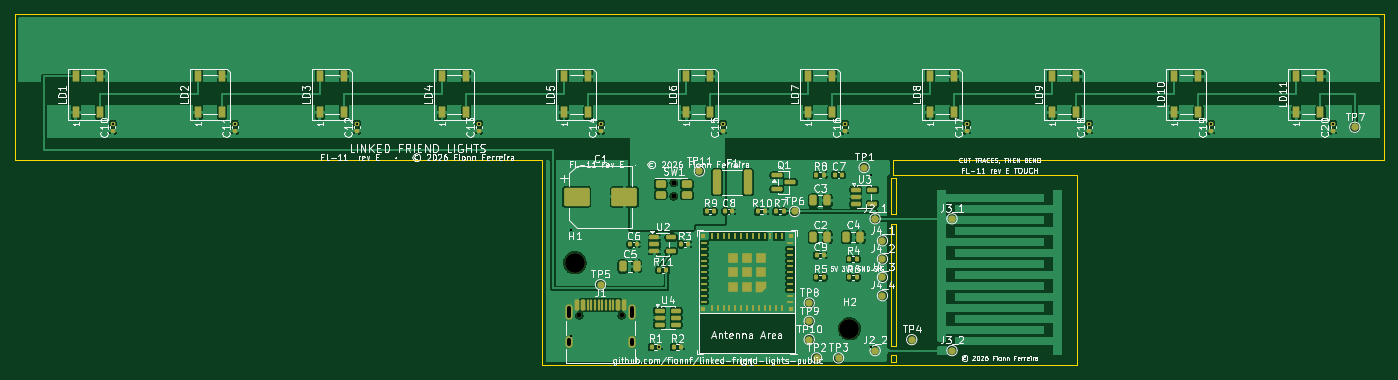
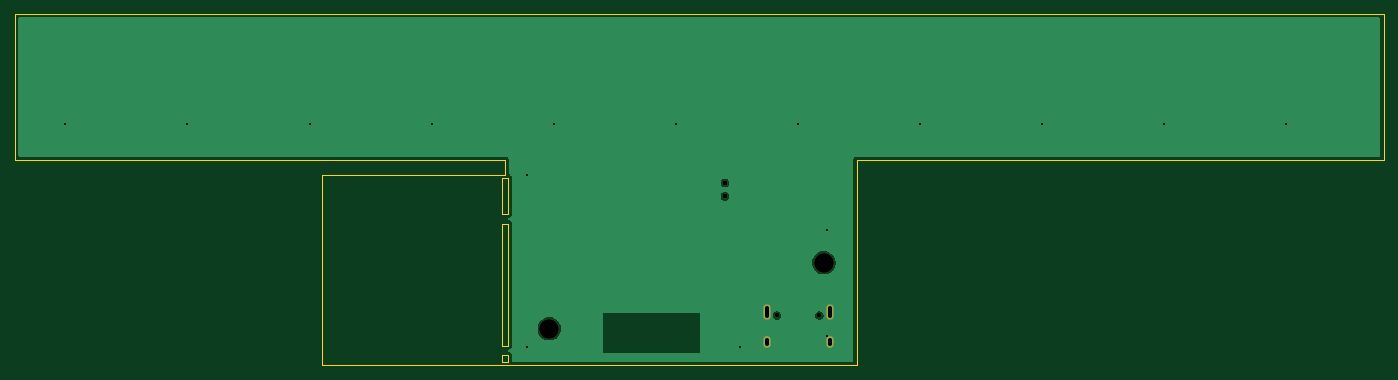
Circuit board: 11 layer files. Board 187.0 x 48.0 mm.
- bottom_copper: fl11-B_Cu.gbr (10993 bytes)
- bottom_mask: fl11-B_Mask.gbr (912 bytes)
- paste: fl11-B_Paste.gbr (449 bytes)
- bottom_silk: fl11-B_Silkscreen.gbr (450 bytes)
- outline: fl11-Edge_Cuts.gbr (1511 bytes)
- top_copper: fl11-F_Cu.gbr (282924 bytes)
- top_mask: fl11-F_Mask.gbr (10119 bytes)
- paste: fl11-F_Paste.gbr (8747 bytes)
- top_silk: fl11-F_Silkscreen.gbr (182046 bytes)
- drill: fl11-NPTH.drl (531 bytes)
- drill: fl11-PTH.drl (734 bytes)

=== bottom_copper: fl11-B_Cu.gbr (10993 bytes, source omitted) ===
=== bottom_mask: fl11-B_Mask.gbr ===
%TF.GenerationSoftware,KiCad,Pcbnew,10.0.5*%
%TF.CreationDate,2026-08-20T14:17:49+02:00*%
%TF.ProjectId,fl11,666c3131-2e6b-4696-9361-645f70636258,rev?*%
%TF.SameCoordinates,Original*%
%TF.FileFunction,Soldermask,Bot*%
%TF.FilePolarity,Negative*%
%FSLAX46Y46*%
G04 Gerber Fmt 4.6, Leading zero omitted, Abs format (unit mm)*
G04 Created by KiCad (PCBNEW 10.0.5) date 2026-08-20 14:17:49*
%MOMM*%
%LPD*%
G01*
G04 APERTURE LIST*
%ADD10C,0.700000*%
%ADD11C,0.650000*%
%ADD12O,1.000000X2.100000*%
%ADD13O,1.000000X1.600000*%
%ADD14C,2.700000*%
G04 APERTURE END LIST*
D10*
%TO.C,SW1*%
X90000000Y-23100000D03*
X90000000Y-24900000D03*
%TD*%
D11*
%TO.C,J1*%
X77110000Y-41200000D03*
X82890000Y-41200000D03*
D12*
X75680000Y-40670000D03*
D13*
X75680000Y-44850000D03*
D12*
X84320000Y-40670000D03*
D13*
X84320000Y-44850000D03*
%TD*%
D14*
%TO.C,H1*%
X76500000Y-34000000D03*
%TD*%
%TO.C,H2*%
X114000000Y-43000000D03*
%TD*%
M02*

=== paste: fl11-B_Paste.gbr ===
%TF.GenerationSoftware,KiCad,Pcbnew,10.0.5*%
%TF.CreationDate,2026-08-20T14:17:49+02:00*%
%TF.ProjectId,fl11,666c3131-2e6b-4696-9361-645f70636258,rev?*%
%TF.SameCoordinates,Original*%
%TF.FileFunction,Paste,Bot*%
%TF.FilePolarity,Positive*%
%FSLAX46Y46*%
G04 Gerber Fmt 4.6, Leading zero omitted, Abs format (unit mm)*
G04 Created by KiCad (PCBNEW 10.0.5) date 2026-08-20 14:17:49*
%MOMM*%
%LPD*%
G01*
G04 APERTURE LIST*
G04 APERTURE END LIST*
M02*

=== bottom_silk: fl11-B_Silkscreen.gbr ===
%TF.GenerationSoftware,KiCad,Pcbnew,10.0.5*%
%TF.CreationDate,2026-08-20T14:17:49+02:00*%
%TF.ProjectId,fl11,666c3131-2e6b-4696-9361-645f70636258,rev?*%
%TF.SameCoordinates,Original*%
%TF.FileFunction,Legend,Bot*%
%TF.FilePolarity,Positive*%
%FSLAX46Y46*%
G04 Gerber Fmt 4.6, Leading zero omitted, Abs format (unit mm)*
G04 Created by KiCad (PCBNEW 10.0.5) date 2026-08-20 14:17:49*
%MOMM*%
%LPD*%
G01*
G04 APERTURE LIST*
G04 APERTURE END LIST*
M02*

=== outline: fl11-Edge_Cuts.gbr ===
%TF.GenerationSoftware,KiCad,Pcbnew,10.0.5*%
%TF.CreationDate,2026-08-20T14:17:49+02:00*%
%TF.ProjectId,fl11,666c3131-2e6b-4696-9361-645f70636258,rev?*%
%TF.SameCoordinates,Original*%
%TF.FileFunction,Profile,NP*%
%FSLAX46Y46*%
G04 Gerber Fmt 4.6, Leading zero omitted, Abs format (unit mm)*
G04 Created by KiCad (PCBNEW 10.0.5) date 2026-08-20 14:17:49*
%MOMM*%
%LPD*%
G01*
G04 APERTURE LIST*
%TA.AperFunction,Profile*%
%ADD10C,0.100000*%
%TD*%
G04 APERTURE END LIST*
D10*
X0Y0D02*
X187000000Y0D01*
X0Y-20000000D02*
X0Y0D01*
X72000000Y-20000000D02*
X0Y-20000000D01*
X72000000Y-48000000D02*
X72000000Y-20000000D01*
X119600000Y-22400000D02*
X119600000Y-27350000D01*
X119600000Y-22400000D02*
X120400000Y-22400000D01*
X119600000Y-27350000D02*
X120400000Y-27350000D01*
X119600000Y-28650000D02*
X119600000Y-45350000D01*
X119600000Y-28650000D02*
X120400000Y-28650000D01*
X119600000Y-45350000D02*
X120400000Y-45350000D01*
X119600000Y-46650000D02*
X119600000Y-47600000D01*
X119600000Y-46650000D02*
X120400000Y-46650000D01*
X119600000Y-47600000D02*
X120400000Y-47600000D01*
X120000000Y-20000000D02*
X120000000Y-22000000D01*
X120000000Y-22000000D02*
X145000000Y-22000000D01*
X120400000Y-22400000D02*
X120400000Y-27350000D01*
X120400000Y-28650000D02*
X120400000Y-45350000D01*
X120400000Y-46650000D02*
X120400000Y-47600000D01*
X145000000Y-22000000D02*
X145000000Y-48000000D01*
X145000000Y-48000000D02*
X72000000Y-48000000D01*
X187000000Y0D02*
X187000000Y-20000000D01*
X187000000Y-20000000D02*
X120000000Y-20000000D01*
M02*

=== top_copper: fl11-F_Cu.gbr (282924 bytes, source omitted) ===
=== top_mask: fl11-F_Mask.gbr (10119 bytes, source omitted) ===
=== paste: fl11-F_Paste.gbr (8747 bytes, source omitted) ===
=== top_silk: fl11-F_Silkscreen.gbr (182046 bytes, source omitted) ===
=== drill: fl11-NPTH.drl ===
M48
; DRILL file KiCad 10.0.5 date 2026-08-20T14:17:49
; FORMAT={-:-/ absolute / metric / decimal}
; #@! TF.CreationDate,2026-08-20T14:17:49+02:00
; #@! TF.GenerationSoftware,Kicad,Pcbnew,10.0.5
; #@! TF.FileFunction,NonPlated,1,2,NPTH
FMAT,2
METRIC
; #@! TA.AperFunction,NonPlated,NPTH,ComponentDrill
T1C0.650
; #@! TA.AperFunction,NonPlated,NPTH,ComponentDrill
T2C0.700
; #@! TA.AperFunction,NonPlated,NPTH,ComponentDrill
T3C2.700
%
G90
G05
T1
X77.11Y-41.2
X82.89Y-41.2
T2
X90.0Y-23.1
X90.0Y-24.9
T3
X76.5Y-34.0
X114.0Y-43.0
M30

=== drill: fl11-PTH.drl ===
M48
; DRILL file KiCad 10.0.5 date 2026-08-20T14:17:49
; FORMAT={-:-/ absolute / metric / decimal}
; #@! TF.CreationDate,2026-08-20T14:17:49+02:00
; #@! TF.GenerationSoftware,Kicad,Pcbnew,10.0.5
; #@! TF.FileFunction,Plated,1,2,PTH
FMAT,2
METRIC
; #@! TA.AperFunction,Plated,PTH,ViaDrill
T1C0.300
; #@! TA.AperFunction,Plated,PTH,ComponentDrill
T2C0.600
%
G90
G05
T1
X13.4Y-15.02
X30.067Y-15.02
X46.733Y-15.02
X63.4Y-15.02
X76.0Y-29.5
X76.0Y-44.0
X80.067Y-15.02
X88.0Y-45.5
X96.733Y-15.02
X113.4Y-15.02
X117.0Y-22.0
X117.0Y-45.5
X130.067Y-15.02
X146.733Y-15.02
X163.4Y-15.02
X180.067Y-15.02
T2
X75.68Y-40.12G85X75.68Y-41.22
G05
X75.68Y-44.55G85X75.68Y-45.15
G05
X84.32Y-40.12G85X84.32Y-41.22
G05
X84.32Y-44.55G85X84.32Y-45.15
G05
M30
